The GitHub repository akellasrinivas/hypertensia contains a labelled image folder "Image_for_classification" with 4 categories: hypertensive retinopathy mask, hypertensive retinopathy pre-treatment, non hypertensive retinopathy, non hypertensive retinopathy pre-treatment. Examples follow, each with its label.

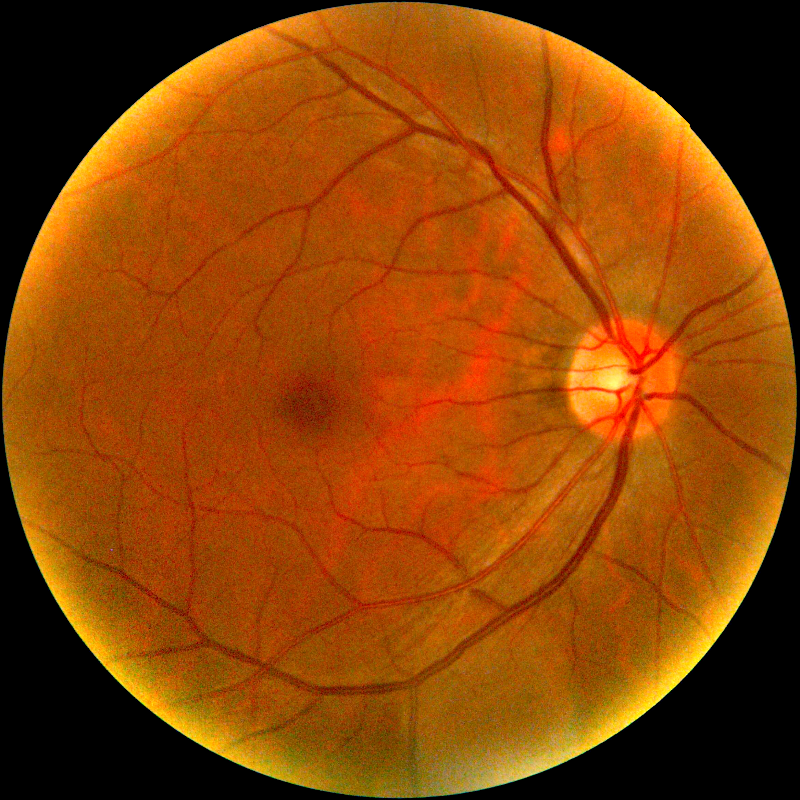
Label: hypertensive retinopathy pre-treatment

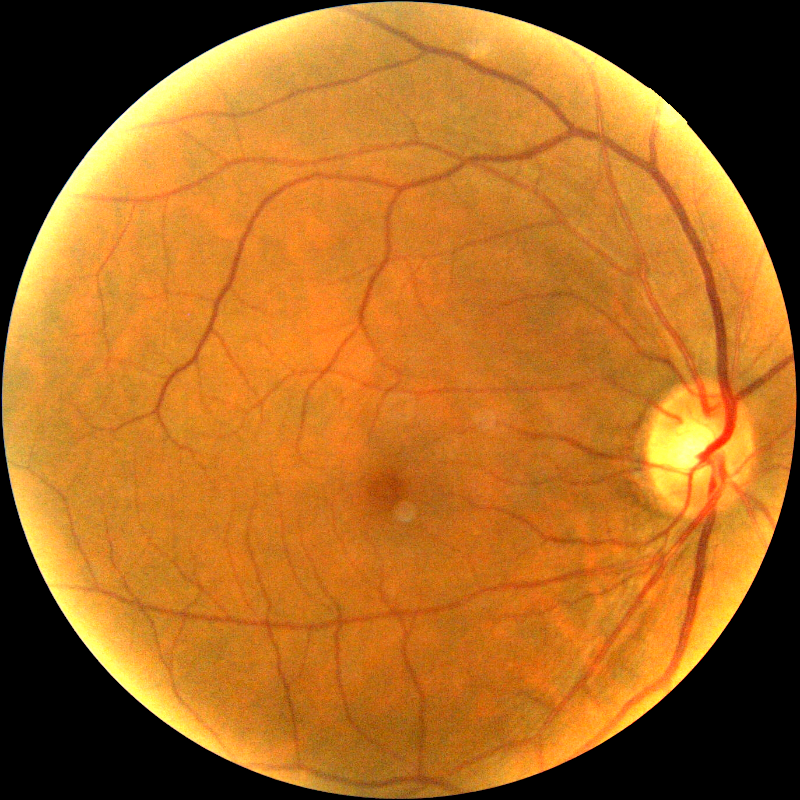
Label: non hypertensive retinopathy pre-treatment

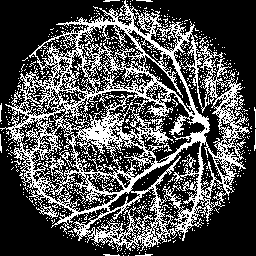
Label: hypertensive retinopathy mask

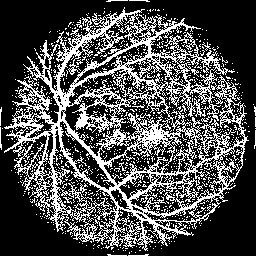
Label: hypertensive retinopathy mask

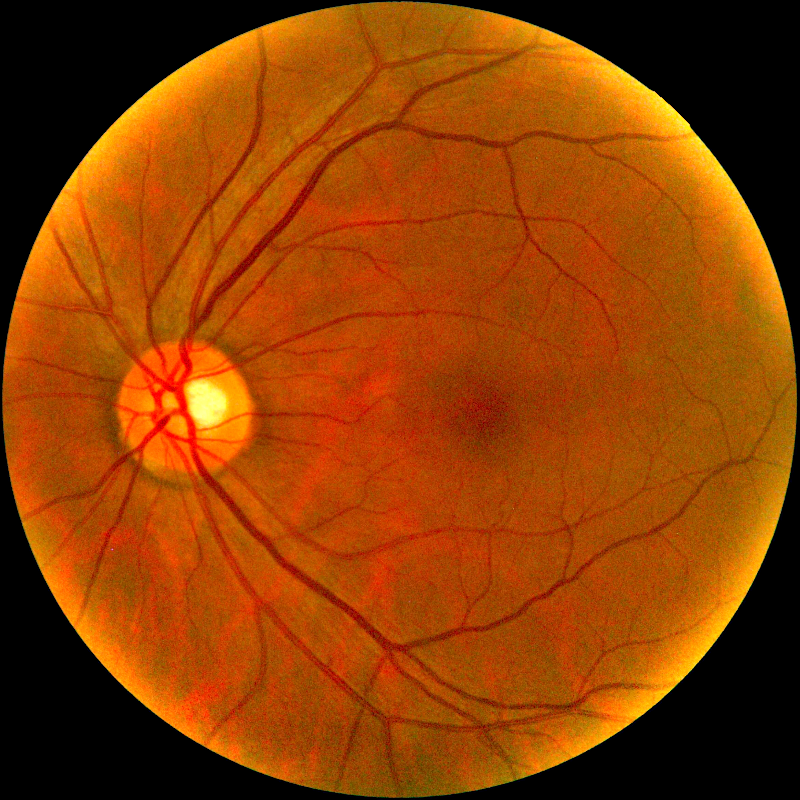
Label: non hypertensive retinopathy pre-treatment

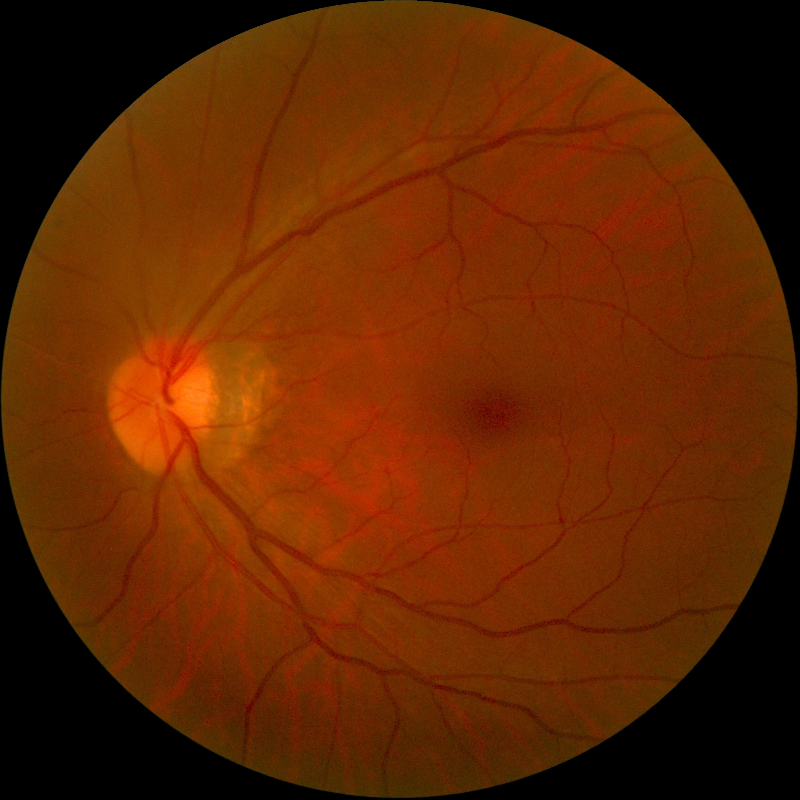
Label: non hypertensive retinopathy
